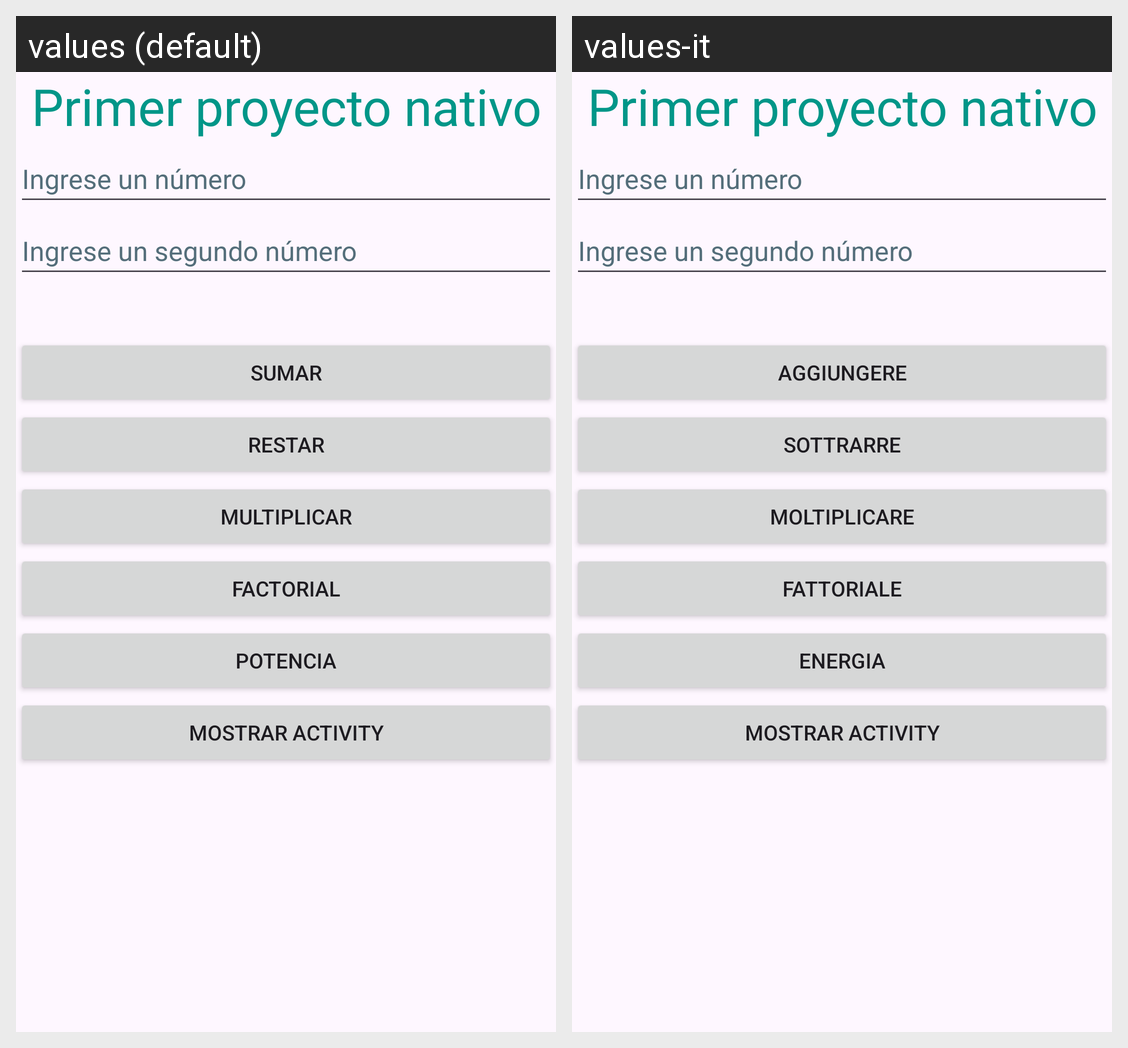

The same Android screen rendered under two of its app's locales, left to right. List the strings drawn on it with the default value and each locale's translation.
Android screen res/layout/activity_main.xml rendered under 2 locales, left to right: values (default), values-it. Device: Nexus 5 (rendered at 1080×1920; each locale shown at half size, 540×960, under a caption strip naming it); theme Theme.App_Java_001.
Strings drawn on this screen, with the default value and each locale's value (text and hints the layout hard-codes, and strings that could not be matched under every locale, appear in the picture but are not listed):

textview_text_title
  values: Primer proyecto nativo
  values-it: Primer proyecto nativo

edittext_hint_valuefirst
  values: Ingrese un número
  values-it: Ingrese un número

edittext_hint_valuesecond
  values: Ingrese un segundo número
  values-it: Ingrese un segundo número

button_add_text
  values: Sumar
  values-it: Aggiungere

button_subtract_text
  values: Restar
  values-it: Sottrarre

button_multiply_text
  values: Multiplicar
  values-it: Moltiplicare

button_factorial_text
  values: Factorial
  values-it: Fattoriale

button_pow_text
  values: Potencia
  values-it: Energia

button_showactivity_text
  values: Mostrar activity
  values-it: Mostrar activity
